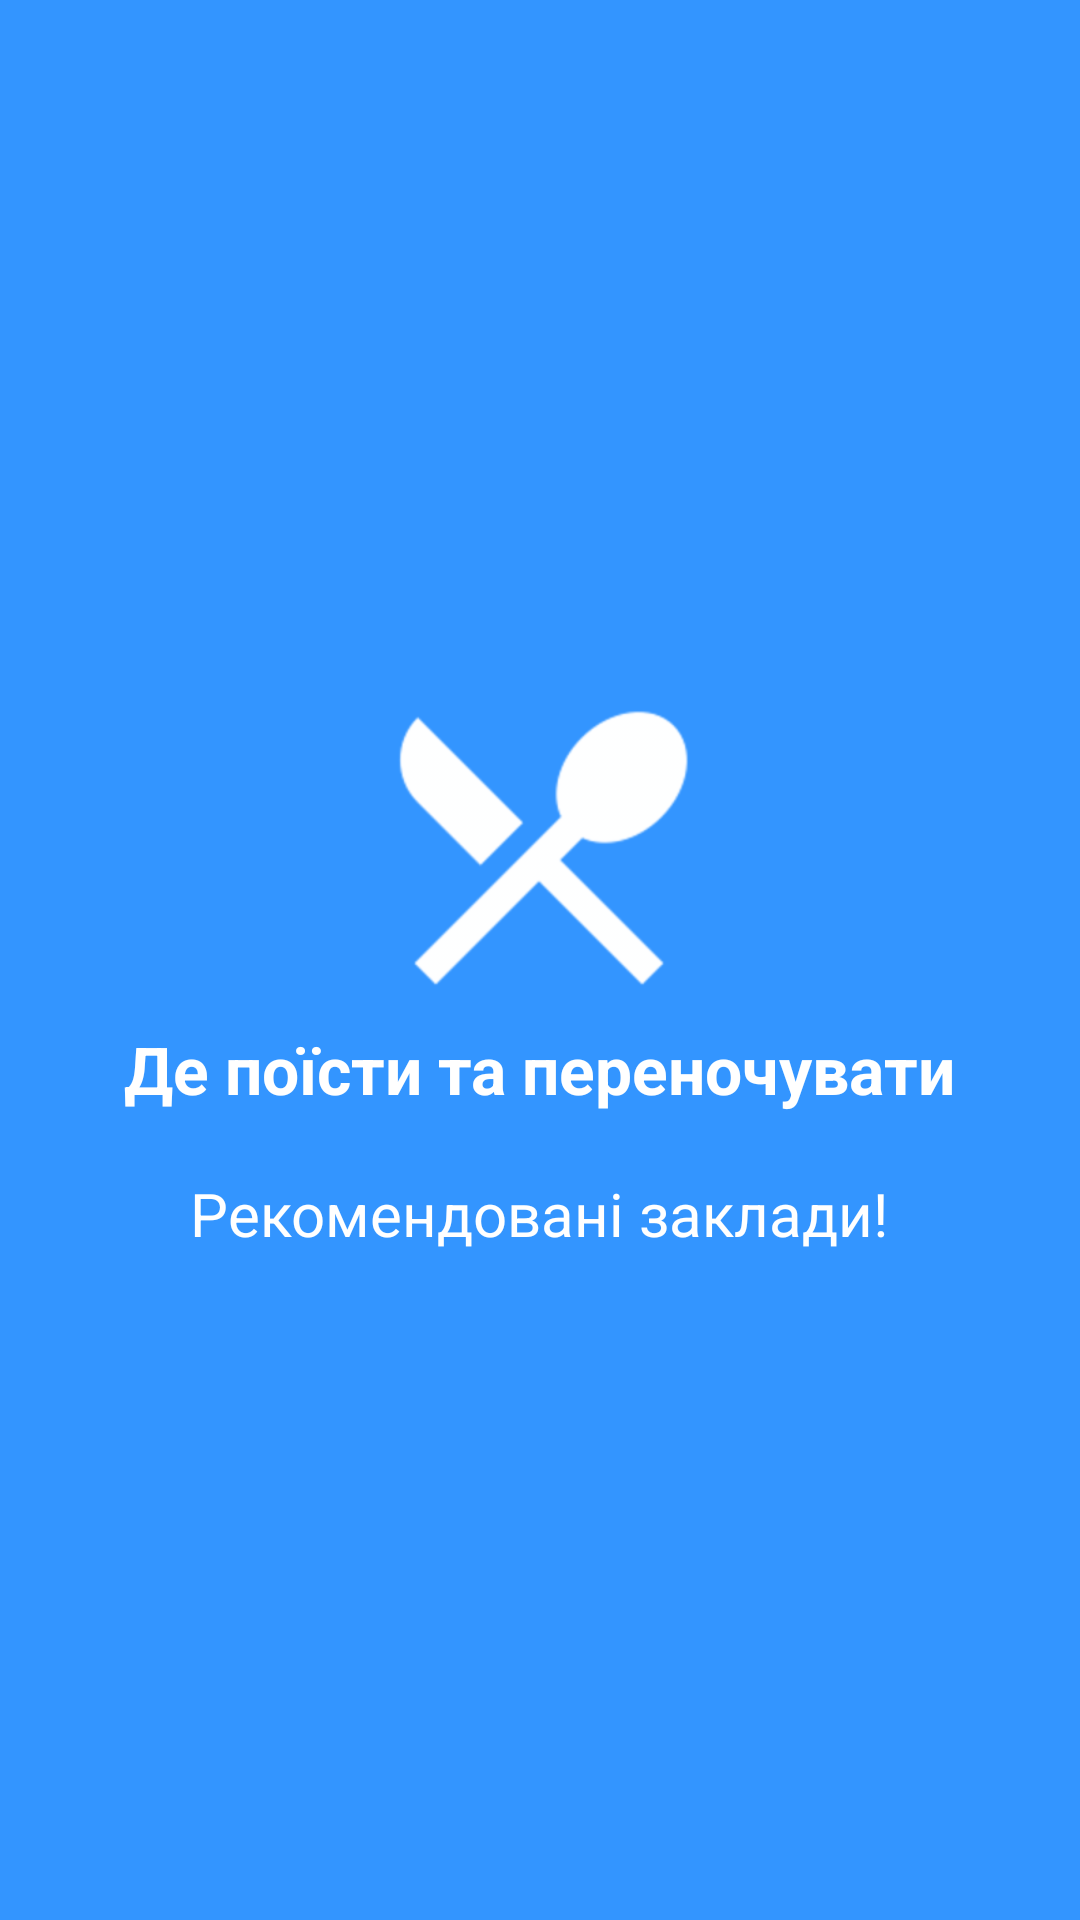

The Android layout XML behind this screen, and the referenced resources:
<!-- AndroidManifest.xml: application theme AppTheme -->
<!-- res/layout/welcome_slide3.xml -->
<?xml version="1.0" encoding="utf-8"?>
<RelativeLayout xmlns:android="http://schemas.android.com/apk/res/android"
    android:layout_width="match_parent"
    android:layout_height="match_parent"
    android:background="@color/bg_screen3">

    <LinearLayout
        android:layout_width="wrap_content"
        android:layout_height="wrap_content"
        android:layout_centerInParent="true"
        android:gravity="center_horizontal"
        android:orientation="vertical">

        <ImageView
            android:layout_width="@dimen/img_width_height"
            android:layout_height="@dimen/img_width_height"
            android:tint="@android:color/white"
            android:src="@drawable/ic_local_dining_black_48dp" />

        <TextView
            android:layout_width="wrap_content"
            android:layout_height="wrap_content"
            android:text="@string/slide_3_title"
            android:textColor="@android:color/white"
            android:textSize="22dp"
            android:textStyle="bold" />

        <TextView
            android:layout_width="wrap_content"
            android:layout_height="wrap_content"
            android:layout_marginTop="20dp"
            android:paddingLeft="@dimen/desc_padding"
            android:paddingRight="@dimen/desc_padding"
            android:text="@string/slide_3_desc"
            android:textAlignment="center"
            android:textColor="@android:color/white"
            android:textSize="20dp" />

    </LinearLayout>

</RelativeLayout>
<!-- resources referenced by this layout -->
<resources>
  <color name="bg_screen3">#3395ff</color>
  <dimen name="desc_padding">40dp</dimen>
  <dimen name="img_width_height">120dp</dimen>
  <!-- drawable ic_local_dining_black_48dp: png bitmap (drawable-hdpi, 2377 bytes) -->
  <string name="slide_3_desc">Рекомендовані заклади!</string>
  <string name="slide_3_title">Де поїсти та переночувати</string>
  <style name="AppTheme" parent="Theme.AppCompat.Light.DarkActionBar">
          
          <item name="android:windowActionBarOverlay">true</item>
          <item name="colorPrimary">@color/colorPrimary</item>
          <item name="colorPrimaryDark">#448AFF</item>
          <item name="colorAccent">#82B1FF</item>
          <item name="android:textColor">#448AFF</item>
          <item name="android:textStyle" />
      </style>
  <color name="colorPrimary">#EEEEEE</color>
</resources>
